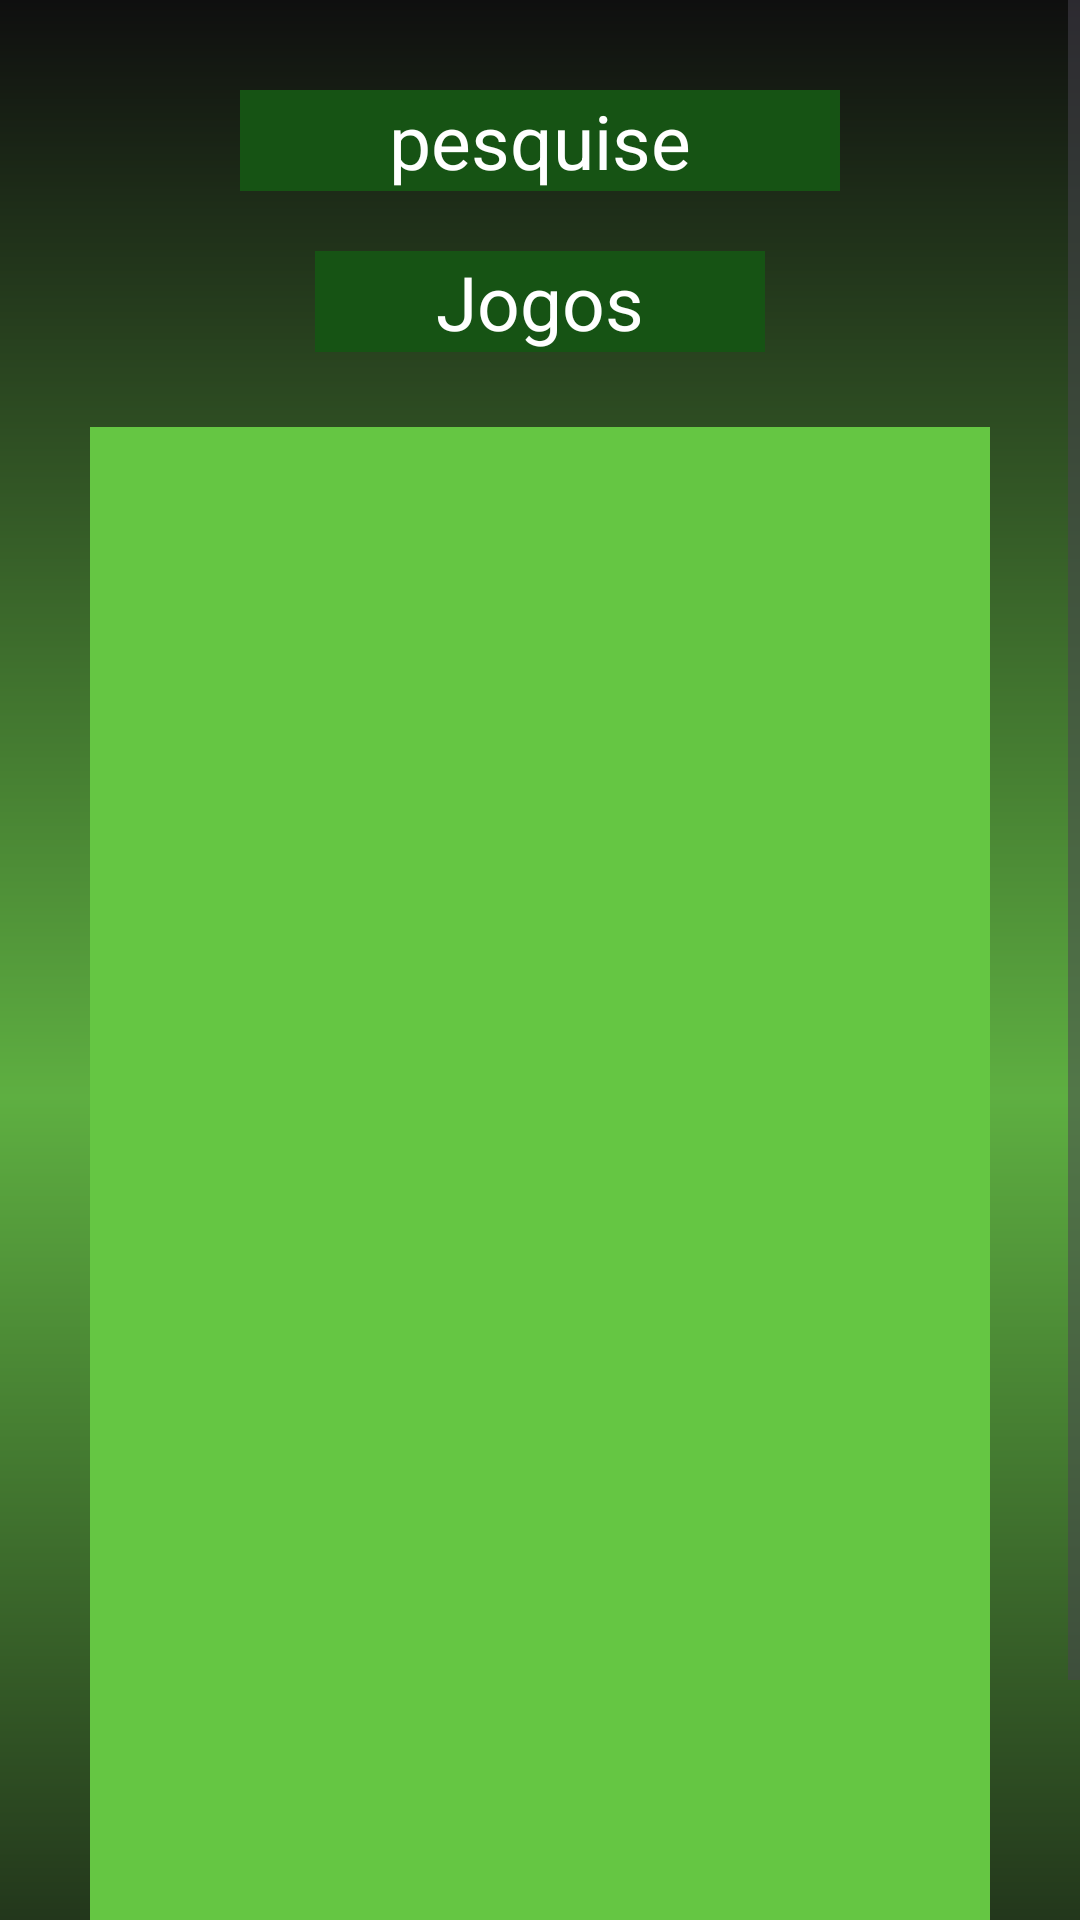

Reconstruct the res/layout file that produces this screen, plus the resources it refers to.
<!-- AndroidManifest.xml: application theme Theme.Material3.Light -->
<!-- res/layout/fragment_jogos.xml -->
<?xml version="1.0" encoding="utf-8"?>
<ScrollView xmlns:android="http://schemas.android.com/apk/res/android"
    android:layout_width="match_parent"
    android:layout_height="match_parent">

    <androidx.appcompat.widget.LinearLayoutCompat xmlns:android="http://schemas.android.com/apk/res/android"
        android:layout_width="match_parent"
        android:layout_height="match_parent"
        android:orientation="vertical">

        <LinearLayout
            android:layout_width="match_parent"
            android:layout_height="match_parent"
            android:orientation="vertical"
            android:background="@drawable/gradientgreen">

            <EditText
                android:layout_width="200dp"
                android:layout_height="wrap_content"
                android:hint="pesquise"
                android:textColorHint="@color/white"
                android:textColor="@color/white"
                android:textSize="25sp"
                android:layout_gravity="center"
                android:textAlignment="center"
                android:gravity="center"
                android:layout_marginTop="30dp"
                android:background="#165314"/>

            <TextView
                android:layout_width="150dp"
                android:layout_height="wrap_content"
                android:hint="Jogos"
                android:textColorHint="@color/white"
                android:textColor="@color/white"
                android:textSize="25sp"
                android:layout_gravity="center"
                android:textAlignment="center"
                android:gravity="center"
                android:layout_marginTop="20dp"
                android:background="#165314"/>

            
            <androidx.recyclerview.widget.RecyclerView
                android:id="@+id/recyclar"
                android:layout_width="300dp"
                android:layout_marginTop="25dp"
                android:minHeight="550dp"
                android:layout_gravity="center"
                android:foregroundGravity="fill"
                android:orientation="vertical"
                android:background="#65C643"
                android:layout_height="wrap_content"/>

            <TextView
                android:layout_width="100dp"
                android:layout_height="wrap_content"
                android:textColor="@color/white"
                android:textSize="20sp"
                android:textAlignment="center"
                android:layout_gravity="end"
                android:gravity="center"
                android:layout_marginTop="12dp"
                android:layout_marginEnd="30dp"
                android:background="#165314"/>
        </LinearLayout>

    </androidx.appcompat.widget.LinearLayoutCompat>
</ScrollView>
<!-- resources referenced by this layout -->
<resources>
  <color name="white">#FFFFFFFF</color>
  <!-- drawable gradientgreen (drawable) -->
  <?xml version="1.0" encoding="utf-8"?>
  <layer-list xmlns:android="http://schemas.android.com/apk/res/android">
      <item>
          <shape>
              <gradient
                  android:startColor="#0F0F0F"
                  android:centerColor="#5EAF41"
                  android:endColor="#0F0F0F"
                  android:angle="90"
                  android:type="linear" />
          </shape>
      </item>
  </layer-list>
</resources>
